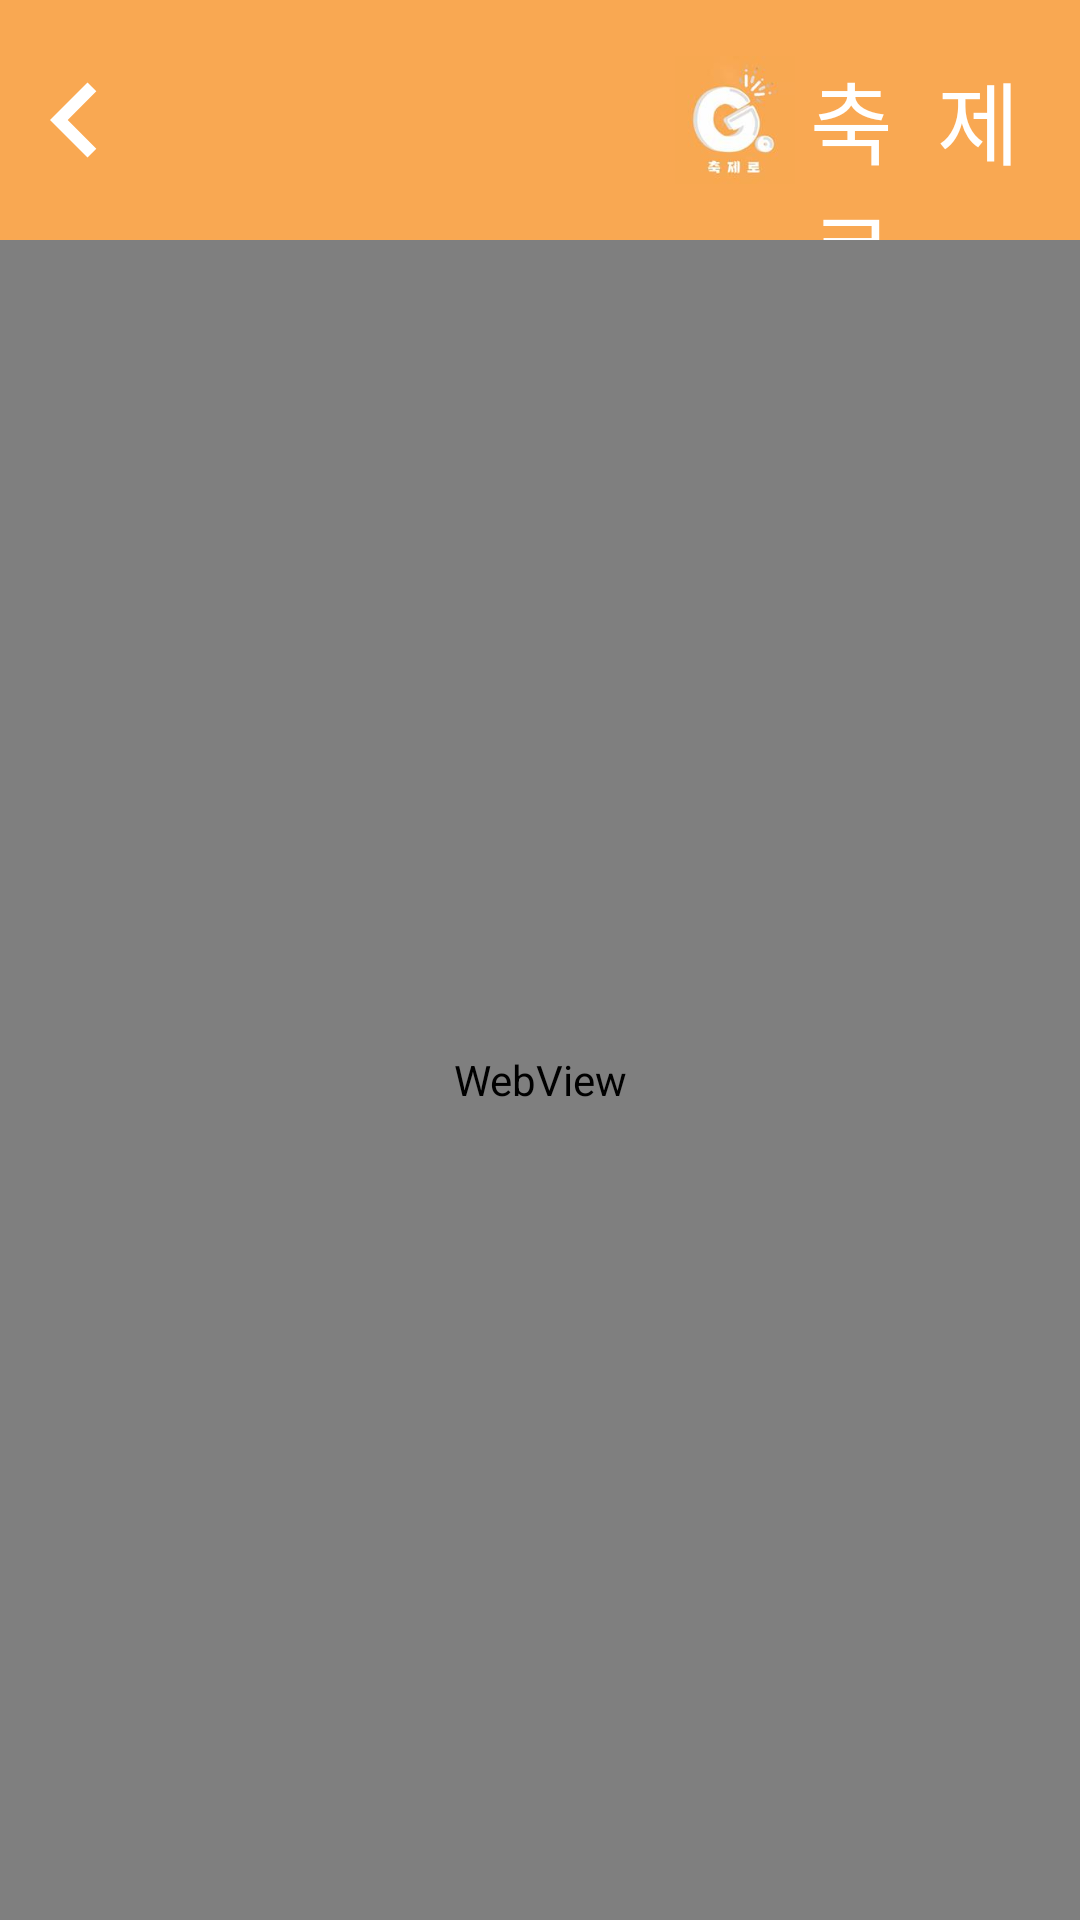

This screen was rendered from an Android layout file. Write that file and the resources it references.
<!-- AndroidManifest.xml: application theme Theme.festival_app -->
<!-- res/layout/homepage.xml -->
<?xml version="1.0" encoding="utf-8"?>
<LinearLayout
    xmlns:app="http://schemas.android.com/apk/res-auto"
    xmlns:android="http://schemas.android.com/apk/res/android"
    android:layout_width="match_parent"
    android:layout_height="match_parent"
    android:orientation="vertical">

    <LinearLayout
        android:background="@color/orange"
        android:layout_width="match_parent"
        android:layout_height="80dp"
        android:orientation="horizontal">
        <ImageView
            android:id="@+id/backbtn"
            android:layout_width="50dp"
            android:layout_height="50dp"
            android:layout_marginTop="15dp"
            app:srcCompat="@drawable/ic_baseline_navigate_before_24" />

        <ImageView
            android:layout_marginLeft="175dp"
            android:layout_width="40dp"
            android:layout_height="60dp"
            android:layout_marginTop="10dp"
            android:src="@drawable/logo"></ImageView>

        <TextView
            android:layout_width="wrap_content"
            android:layout_height="wrap_content"
            android:layout_marginLeft="5dp"
            android:layout_marginTop="18dp"
            android:fontFamily="@font/ok"
            android:text="축  제  로"
            android:textColor="@color/white"
            android:textSize="30dp"></TextView>

    </LinearLayout>


    <WebView
        android:id="@+id/webView_frag"
        android:layout_width="match_parent"
        android:layout_height="match_parent"></WebView>
</LinearLayout>
<!-- resources referenced by this layout -->
<resources>
  <color name="orange">#F9A852</color>
  <color name="white">#FFFFFFFF</color>
  <!-- drawable ic_baseline_navigate_before_24 (drawable) -->
  <vector
      android:autoMirrored="true"
      android:height="24dp"
      android:tint="#FFFFFF"
      android:viewportHeight="24"
      android:viewportWidth="24"
      android:width="24dp"
      xmlns:android="http://schemas.android.com/apk/res/android">
      <path
          android:fillColor="@android:color/white"
          android:pathData="M15.41,7.41L14,6l-6,6 6,6 1.41,-1.41L10.83,12z"/>
  </vector>
  <!-- drawable logo: png bitmap (drawable, 111652 bytes) -->
  <style name="Theme.festival_app" parent="Theme.AppCompat.Light">
          
          <item name="colorPrimary">@color/purple_500</item>
          <item name="colorPrimaryVariant">@color/purple_700</item>
          <item name="colorOnPrimary">@color/white</item>
          
          <item name="colorSecondary">@color/teal_200</item>
          <item name="colorSecondaryVariant">@color/teal_700</item>
          <item name="colorOnSecondary">@color/black</item>
          
          <item name="android:statusBarColor" tools:targetApi="l">?attr/colorPrimaryVariant</item>
          <item name="windowNoTitle">true</item>
          <item name="android:windowFullscreen">true</item>
  
          
      </style>
  <color name="purple_500">#FF6200EE</color>
  <color name="purple_700">#FF3700B3</color>
  <color name="teal_200">#FF03DAC5</color>
  <color name="teal_700">#FF018786</color>
  <color name="black">#FF000000</color>
</resources>
